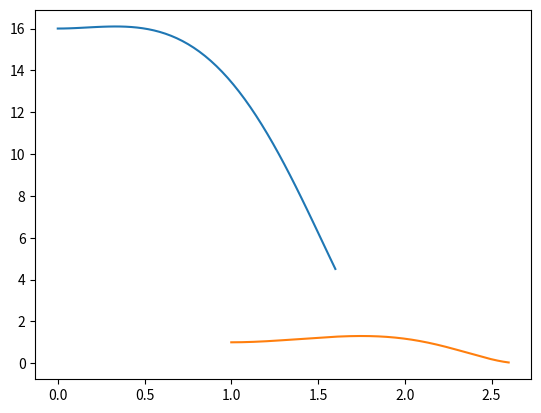

Write Python code to recreate this figure.
import numpy as np
import matplotlib.pyplot as plt
class diffrential_equations():
    def __init__(self):
        pass
    def analitic_resolve(self,t):
        return ((2/6)*t**2-(4/6)*t**3+4)**2

    def plott(self,t,f):
        plt.plot(t,f(t))
        plt.show()

    def euler_resolve(self,h,y0,f):
        ynext = y0
        time=[]
        resolve = []
        for t in np.arange(0,1.6,0.001):
            yn=ynext
            print(yn,t)
            ynext = yn + h*f(t,yn)
            time.append(t+1)
            resolve.append(ynext)
        plt.plot(time,resolve)
        plt.show()
    def function(self,t,y):
        return (3*t-4*t**2)*np.sqrt(y)

if __name__=='__main__':
    equation =  diffrential_equations()
    equation.plott(np.linspace(0,1.6),equation.analitic_resolve)
    equation.euler_resolve(0.001,1,equation.function)

